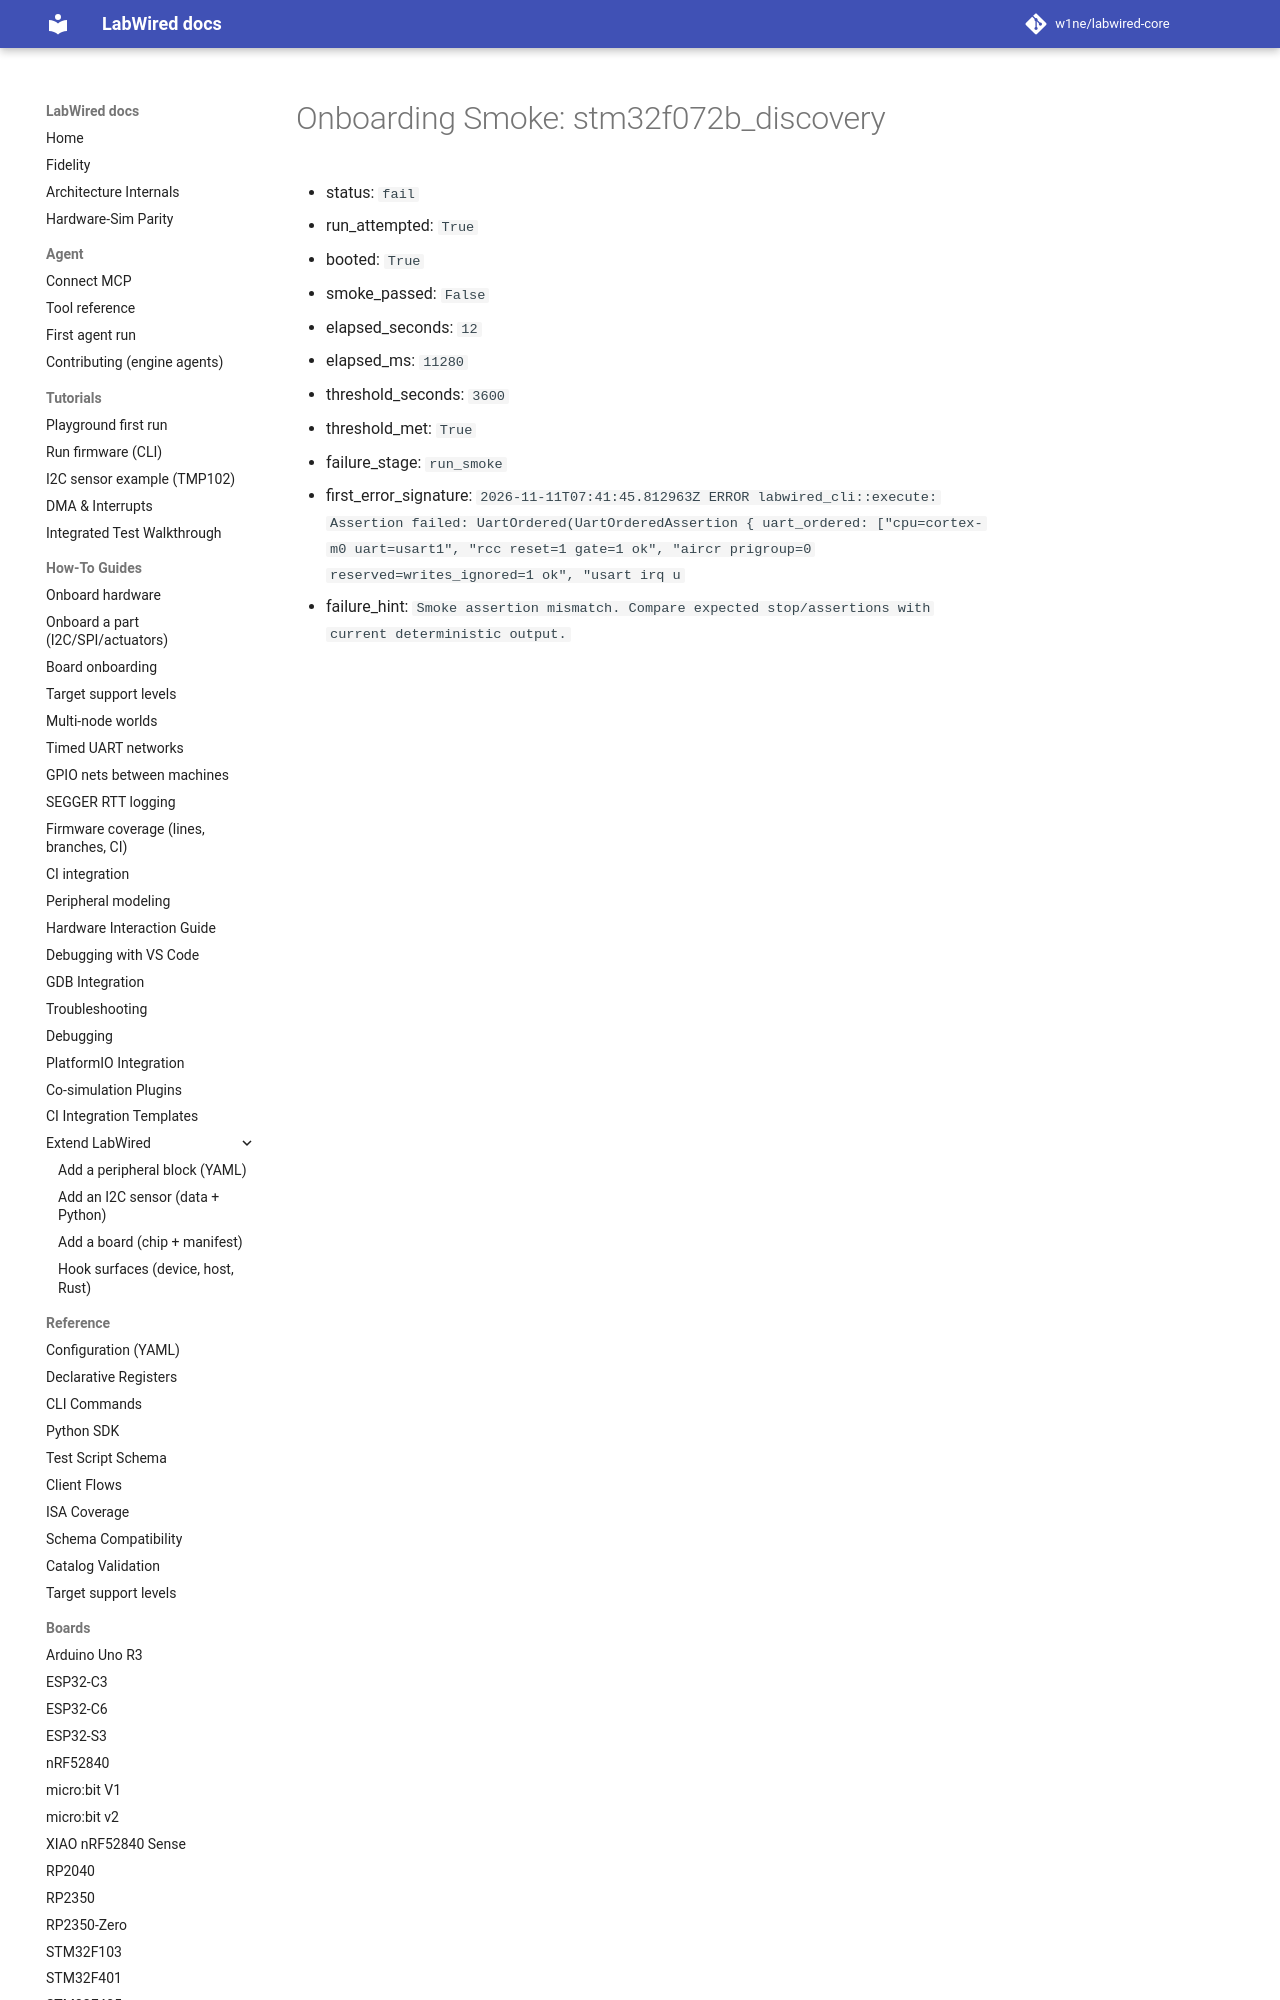

repository: CrispStrobe/labwired-core · page: coverage/renode-onboarding/attempt-history/stm32f072b_discovery/2026-11-11-pendstclr-hardware-pending-first-failure/onboarding-summary/index.html · generator: mkdocs

# Onboarding Smoke: stm32f072b_discovery

- status: `fail`
- run_attempted: `True`
- booted: `True`
- smoke_passed: `False`
- elapsed_seconds: `12`
- elapsed_ms: `11280`
- threshold_seconds: `3600`
- threshold_met: `True`
- failure_stage: `run_smoke`
- first_error_signature: `2026-1
